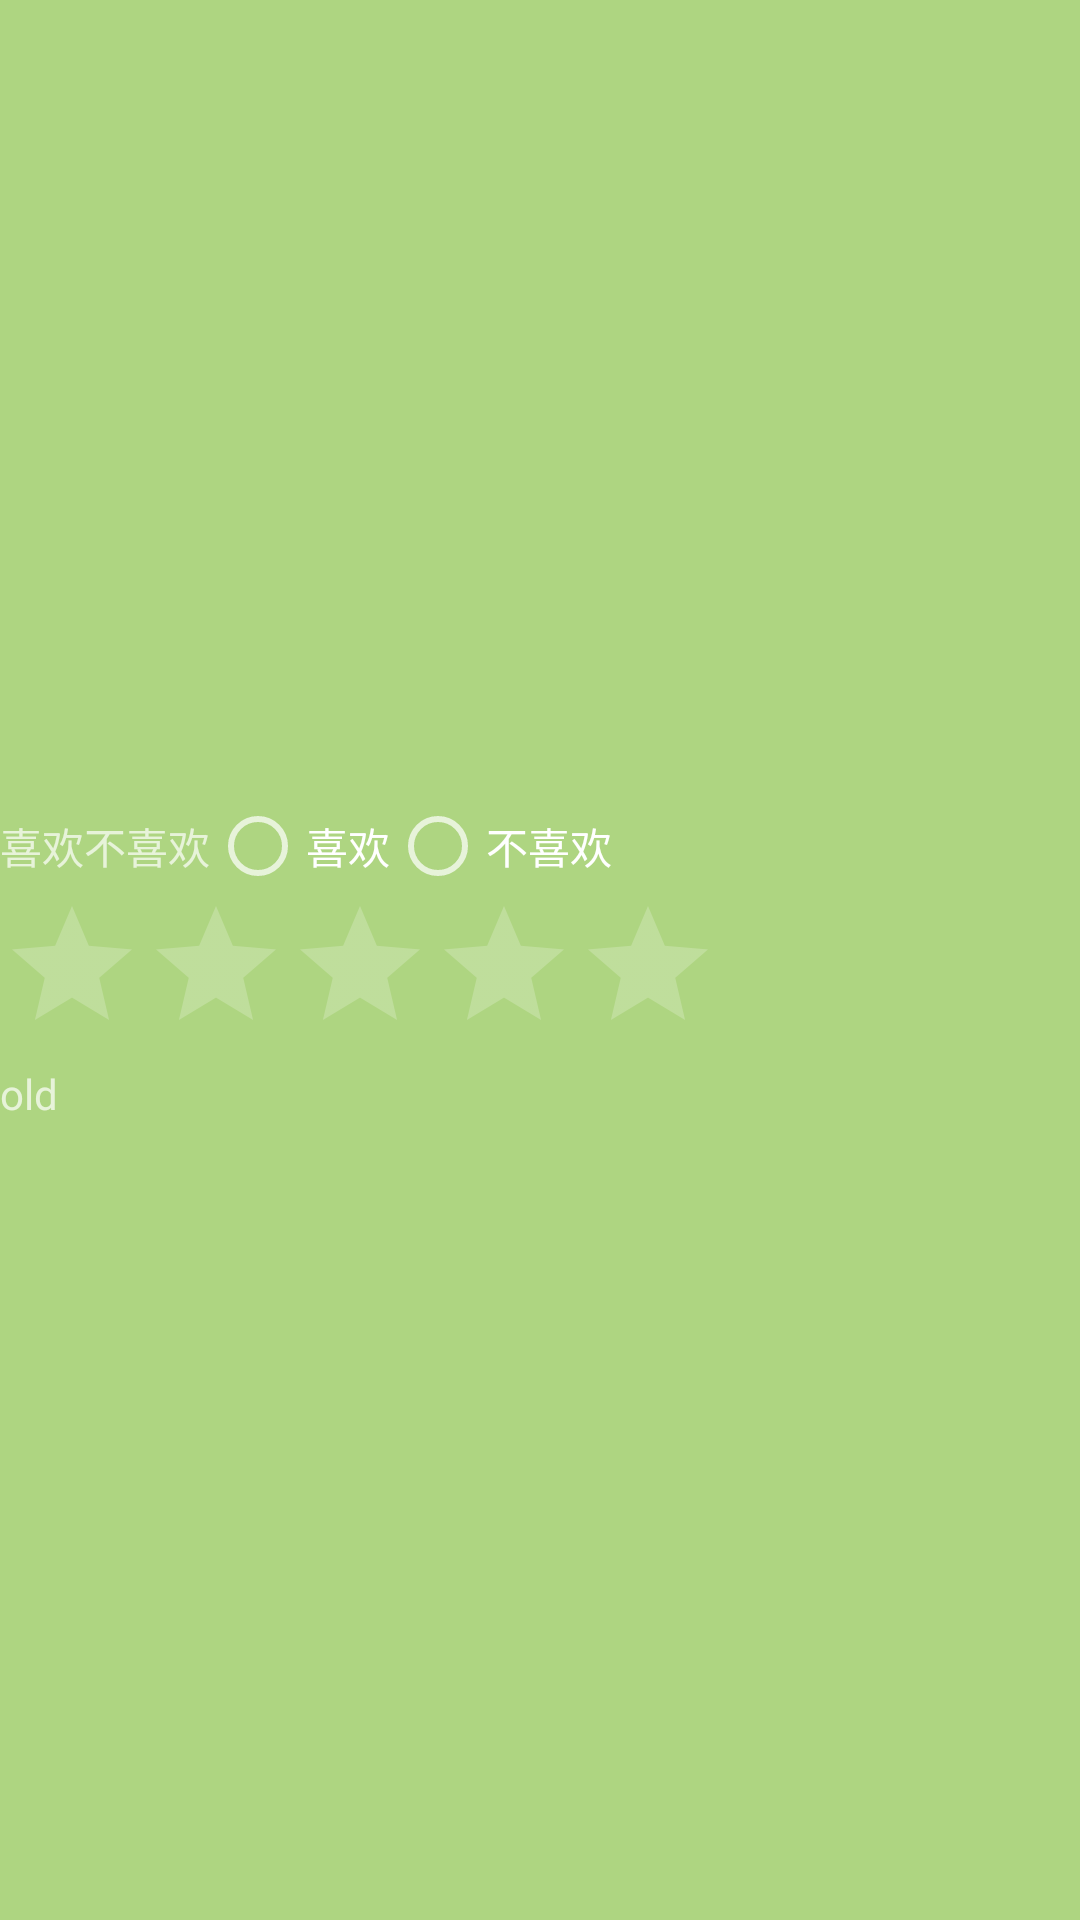

This screen was rendered from an Android layout file. Write that file and the resources it references.
<!-- AndroidManifest.xml: application theme MyNoActionBar -->
<!-- res/layout/fragment_static1.xml -->
<?xml version="1.0" encoding="utf-8"?>
<LinearLayout xmlns:android="http://schemas.android.com/apk/res/android"
    xmlns:tools="http://schemas.android.com/tools"
    android:layout_width="match_parent"
    android:layout_height="wrap_content"
    android:background="#AED581"
    android:gravity="center_vertical"
    android:orientation="vertical"
    tools:context=".fragment.ExampleFragment">

    <LinearLayout
        android:layout_width="match_parent"
        android:layout_height="wrap_content"
        android:gravity="center_vertical">

        <TextView
            android:id="@+id/tv_show"
            android:layout_width="wrap_content"
            android:layout_height="wrap_content"
            android:text="喜欢不喜欢"></TextView>

        <RadioGroup
            android:layout_width="wrap_content"
            android:layout_height="wrap_content"
            android:orientation="horizontal">

            <RadioButton
                android:id="@+id/bt_like"
                android:layout_width="wrap_content"
                android:layout_height="wrap_content"
                android:text="喜欢"></RadioButton>

            <RadioButton
                android:id="@+id/bt_dislike"
                android:layout_width="wrap_content"
                android:layout_height="wrap_content"
                android:text="不喜欢"></RadioButton>
        </RadioGroup>
    </LinearLayout>

    <RatingBar
        android:id="@+id/ratingBar1"
        android:layout_width="wrap_content"
        android:layout_height="wrap_content"
        android:contentDescription="@string/app_name"
        android:numStars="5"></RatingBar>

    <TextView
        android:layout_width="match_parent"
        android:layout_height="wrap_content"
        android:id="@+id/tv_newshow"
        android:text="old"
        ></TextView>
</LinearLayout>
<!-- resources referenced by this layout -->
<resources>
  <string name="app_name">Fragment</string>
  <style name="MyNoActionBar" parent="Theme.Design">
          <item name="windowActionBar">false</item>
          <item name="windowNoTitle">true</item>
  
      </style>
</resources>
